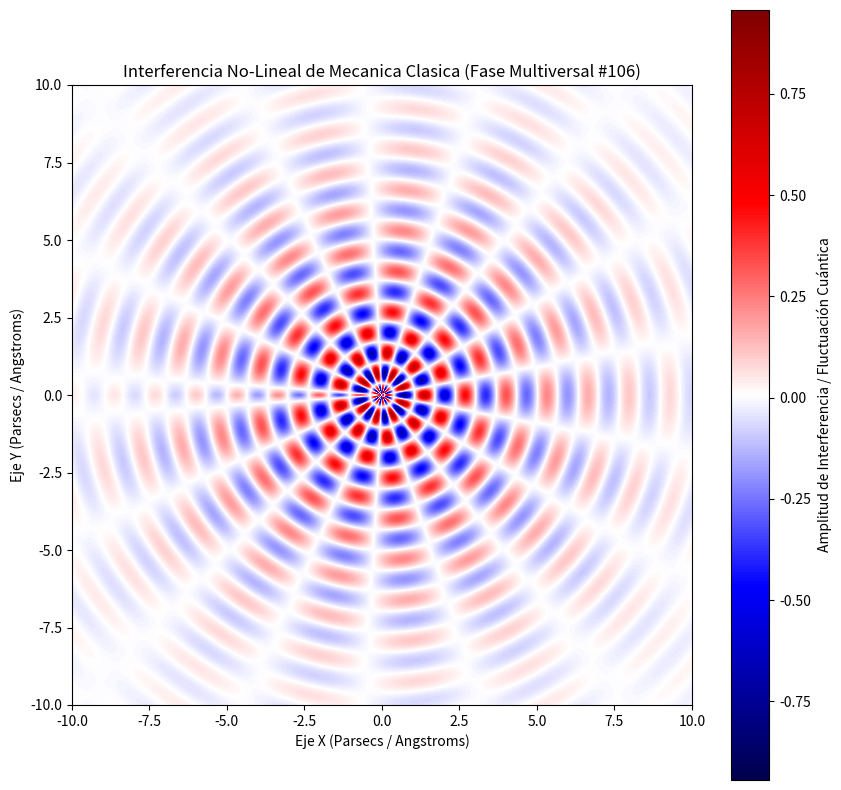

This figure's Python source:
%matplotlib inline
# Simulación Multiversal: Mecanica Clasica - Variante 106
import numpy as np
import matplotlib.pyplot as plt

# Parámetros Físicos No-Lineales
omega_1 = 4.753
omega_2 = 8.695
lambda_decay = 0.276
phase_shift = 1.285

x = np.linspace(-10, 10, 800)
y = np.linspace(-10, 10, 800)
X, Y = np.meshgrid(x, y)

# Dinámica de Fluidos / Campos Tensor-Escalares (Fase Multiversal)
R = np.sqrt(X**2 + Y**2) + 1e-5
Z = (np.sin(omega_1 * R + phase_shift) * np.cos(omega_2 * np.arctan2(Y, X))) * np.exp(-lambda_decay * R)

plt.figure(figsize=(10, 10))
plt.imshow(Z, cmap='seismic', extent=[-10, 10, -10, 10], origin='lower')
plt.colorbar(label='Amplitud de Interferencia / Fluctuación Cuántica')
plt.title(r'Interferencia No-Lineal de Mecanica Clasica (Fase Multiversal #106)')
plt.xlabel('Eje X (Parsecs / Angstroms)')
plt.ylabel('Eje Y (Parsecs / Angstroms)')
plt.show()
